Run: headless pygame with SDL's dummy video driver; simulated clock (each Clock.tick advances the game by its frame time, no real sleeping); random seed 0; keys injected as events and as key.get_pressed() state; mouse plan: one left click at the window centre at the start of phase 2, then a move to the lower-right quarter at the start of phase 3.
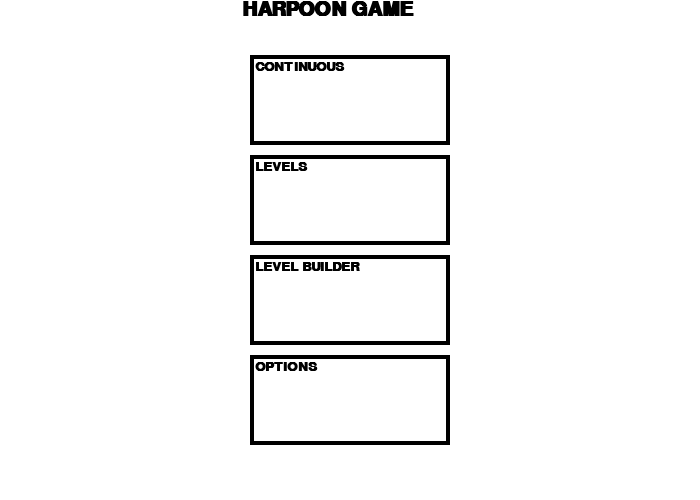
Frame 1 of 4 · flips 1–60 · no input
Frame 2 of 4 · flips 61–180 · clicked the window centre · tapped SPACE, RETURN · held RIGHT (→), D · screen unchanged from frame 1, image omitted
Frame 3 of 4 · flips 181–300 · moved the mouse to the lower-right quarter · held DOWN (↓), S · screen unchanged from frame 2, image omitted
Frame 4 of 4 · flips 301–420 · held LEFT (←), A, UP (↑), W · screen unchanged from frame 3, image omitted

The pygame program that drew these frames:

import pygame
pygame.init()

x = 2

size = (700, 500)
screen = pygame.display.set_mode(size)

BLACK = (0,0,0)
WHITE = (255,255,255)
RED = (255,0,0)
BLUE = (0,32,255)
GREEN = (0,182,0)
PINK = (255,96,208)
ORANGE = (255,160,16)
GREY = (170,170,170)
YELLOW = (255,224,32)   #I got these colours from a picture online 

pygame.display.set_caption("harpoon")
pygame.font.SysFont('Calibri', 25, True, BLACK)
font1 = pygame.font.SysFont('Calibri', 30, True, False)
font2 = pygame.font.SysFont('Calibri', 20, True, False)

Text_Continuous1 = font1.render("CONTINUOUS", True, BLACK)
Text_Continuous2 = font2.render("CONTINUOUS", True, BLACK)
Text_Levels1 = font1.render("LEVELS", True, BLACK)
Text_Levels2 = font2.render("LEVELS", True, BLACK)
Text_Level_Builder1 = font1.render("LEVEL BUILDER", True, BLACK)
Text_Level_Builder2 = font2.render("LEVEL BUILDER", True, BLACK)
Text_Options1 = font1.render("OPTIONS", True, BLACK)
Text_Options2 = font2.render("OPTIONS", True, BLACK)
Text_Harpoon_Game = font1.render("HARPOON GAME", True, BLACK)
Text_Level_Name = font2.render("Level Name:", True, BLACK)
Text_Level_Creator = font2.render("Level Creator:", True, BLACK)
Text_Gravity = font2.render("Gravity:", True, BLACK)

#original settings
KLC = RED    #ONLC stand for 'killer line colour'
BLC = BLUE
SFX = True

done = False
exit_button = False
ChangeColourClose = False

class Button:
    def __init__(self, coords, size, fontsize, word):
        self.coords = coords
        self.rect = pygame.Rect(coords, size)
        font = pygame.font.SysFont('Calibri', fontsize, True, False)
        self.word = font.render(word, True, BLACK)
    def draw(self):
        pygame.draw.rect(self.rect)
        screen.blit(self.word, [self.coords[0] + 10, self.coords[1] + 10], 4)
    def click(self):
        pass
class OptionsButton(Button):
    def __init__(self):
        Button.__init__(self, [10,10], [10,10])
    def press(self):
        OptionsPage()

def NextPage(CurrentPage):
    pass
def OptionsPage():
    screen.fill(WHITE)
    Text_Killer_Line_Colour = font2.render("Killer Line Colour", True, BLACK)
    Text_Bouncy_Line_Colour = font2.render("Bouncy Line Colour", True, BLACK)
    fee = Button([10,10], [10,10], 11, "fee")
    Button.draw(fee)
    #screen.blit(Text_Killer_Line_Colour, [250, 125])
    #screen.blit(Text_Bouncy_Line_Colour, [250, 275])
    #screen.blit(Text_Options1, [300, 60])
    #pygame.draw.rect(screen, KLC, [100, 100, 100, 100])           #the coordinates is [x,y,width,height], width (if 0 then fill)
    #pygame.draw.rect(screen, BLACK, [100, 100, 100, 100], 4)
    #pygame.draw.rect(screen, BLC, [100, 250, 100, 100])
    #pygame.draw.rect(screen, BLACK, [100, 250, 100, 100], 4)
    if SFX == True:
        pygame.draw.rect(screen, GREEN, [100, 400, 50, 50])
        pygame.draw.rect(screen, WHITE, [150, 400, 50, 50])
        pygame.draw.rect(screen, BLACK, [100, 400, 100, 50], 4)
    else:
        pygame.draw.rect(screen, WHITE, [100, 400, 50, 50])
        pygame.draw.rect(screen, GREY, [150, 400, 50, 50])
        pygame.draw.rect(screen, BLACK, [100, 400, 100, 50], 4)
    pygame.display.flip()
    clock.tick(20)
def ChangeColourBoxRim(x):
    if x == KLC:
        rim = GREEN
    elif x == BLC:
        rim = RED
    else:
        rim = BLACK
        return rim
    
def ChangeColour(x,y):              #(colour being changed, other colour)
    while not ChangeColourClose:
        screen.fill(WHITE)
        pygame.draw.rect(screen, RED, [100, 100, 100, 100])
        pygame.draw.rect(screen, ChangeColourBoxRim(RED), [100, 100, 100, 100], 4)
        pygame.draw.rect(screen, BLUE, [300, 100, 100, 100])
        pygame.draw.rect(screen, ChangeColourBoxRim(BLUE), [300, 100, 100, 100], 4)
        pygame.draw.rect(screen, GREY, [500, 100, 100, 100])
        pygame.draw.rect(screen, ChangeColourBoxRim(GREY), [500, 100, 100, 100], 4)
        pygame.draw.rect(screen, PINK, [100, 300, 100, 100])
        pygame.draw.rect(screen, ChangeColourBoxRim(PINK), [100, 300, 100, 100], 4)
        pygame.draw.rect(screen, ORANGE, [300, 300, 100, 100])
        pygame.draw.rect(screen, ChangeColourBoxRim(ORANGE), [300, 300, 100, 100], 4)
        pygame.draw.rect(screen, YELLOW, [500, 300, 100, 100])
        pygame.draw.rect(screen, ChangeColourBoxRim(YELLOW), [500, 300, 100, 100], 4)
        pygame.screen.flip()
        clock.tick(20)
        for event in pygame.event.get():
            if event.type == pygame.quit:
                done = True
            elif ((event.type == pygame.MOUSEBUTTONDOWN) and (pygame.mouse.get_pos()[0] > 100) and (pygame.mouse.get_pos()[0] <200)) and ((pygame.mouse.get_pos()[1] > 100) and (pygame.mouse.get_pos()[1] < 200)):
                x = RED
            elif ((event.type == pygame.MOUSEBUTTONDOWN) and (pygame.mouse.get_pos()[0] > 300) and (pygame.mouse.get_pos()[0] <400)) and ((pygame.mouse.get_pos()[1] > 100) and (pygame.mouse.get_pos()[1] < 200)):
                x = BLUE
            elif ((event.type == pygame.MOUSEBUTTONDOWN) and (pygame.mouse.get_pos()[0] > 500) and (pygame.mouse.get_pos()[0] <600)) and ((pygame.mouse.get_pos()[1] > 100) and (pygame.mouse.get_pos()[1] < 200)):
                x = GREY
            elif ((event.type == pygame.MOUSEBUTTONDOWN) and (pygame.mouse.get_pos()[0] > 100) and (pygame.mouse.get_pos()[0] <200)) and ((pygame.mouse.get_pos()[1] > 300) and (pygame.mouse.get_pos()[1] < 400)):
                x = PINK
            elif ((event.type == pygame.MOUSEBUTTONDOWN) and (pygame.mouse.get_pos()[0] > 300) and (pygame.mouse.get_pos()[0] <400)) and ((pygame.mouse.get_pos()[1] > 300) and (pygame.mouse.get_pos()[1] < 400)):
                x = ORANGE
            elif ((event.type == pygame.MOUSEBUTTONDOWN) and (pygame.mouse.get_pos()[0] > 500) and (pygame.mouse.get_pos()[0] <600)) and ((pygame.mouse.get_pos()[1] > 300) and (pygame.mouse.get_pos()[1] < 400)):
                x = YELLOW
        

#main loop
while not done:
    #start page
    screen.fill(WHITE)
    pygame.draw.rect(screen, BLACK, [250, 55, 200, 90], 4) 
    pygame.draw.rect(screen, BLACK, [250, 155, 200, 90], 4)
    pygame.draw.rect(screen, BLACK, [250, 255, 200, 90], 4)
    pygame.draw.rect(screen, BLACK, [250, 355, 200, 90], 4)
    screen.blit(Text_Harpoon_Game, [242,0])
    screen.blit(Text_Continuous2,[255, 60])
    screen.blit(Text_Levels2,[255, 160])
    screen.blit(Text_Level_Builder2,[255, 260])
    screen.blit(Text_Options2,[255, 360])
    pygame.display.flip()
    Pass = False
    for event in pygame.event.get():
        if event.type == pygame.QUIT or exit_button == True:
            done = True 
    #continuous 
        elif ((event.type == pygame.MOUSEBUTTONDOWN) and (pygame.mouse.get_pos()[0] > 250) and (pygame.mouse.get_pos()[0] <450)) and ((pygame.mouse.get_pos()[1] > 55) and (pygame.mouse.get_pos()[1] < 145)):
            pass
    #levels
        elif ((event.type == pygame.MOUSEBUTTONDOWN) and (pygame.mouse.get_pos()[0] > 250) and (pygame.mouse.get_pos()[0] <450)) and ((pygame.mouse.get_pos()[1] > 155) and (pygame.mouse.get_pos()[1] < 245)):
            pass
    #level_builder
        elif ((event.type == pygame.MOUSEBUTTONDOWN) and (pygame.mouse.get_pos()[0] > 250) and (pygame.mouse.get_pos()[0] <450)) and ((pygame.mouse.get_pos()[1] > 255) and (pygame.mouse.get_pos()[1] < 345)):
            screen.fill(WHITE)
            screen.blit(Text_Level_Builder1, [10,10])
            screen.blit(Text_Level_Name, [10, 40])
            pygame.draw.rect(screen, BLACK, [200, 40, 200, 20], 2)
            screen.blit(Text_Level_Creator, [10, 70])
            pygame.draw.rect(screen, BLACK, [200, 70, 200, 20], 2)
            gravity = False
            if gravity == True:
                pygame.draw.rect(screen, GREEN, [200, 100, 50, 50])
                pygame.draw.rect(screen, WHITE, [250, 100, 50, 50])
                pygame.draw.rect(screen, BLACK, [200, 100, 100, 50], 4)
            else:
                pygame.draw.rect(screen, WHITE, [200, 100, 50, 50])
                pygame.draw.rect(screen, GREY, [250, 100, 50, 50])
                pygame.draw.rect(screen, BLACK, [200, 100, 100, 50], 4)
            pygame.display.flip()
            clock.tick(20)
            if ((event.type == pygame.MOUSEBUTTONDOWN) and (pygame.mouse.get_pos()[0] > 1) and (pygame.mouse.get_pos()[0] <1)) and ((pygame.mouse.get_pos()[1] > 1) and (pygame.mouse.get_pos()[1] <1 )):
                pass
    #options
        elif ((event.type == pygame.MOUSEBUTTONDOWN) and (pygame.mouse.get_pos()[0] > 250) and (pygame.mouse.get_pos()[0] <450)) and ((pygame.mouse.get_pos()[1] > 355) and (pygame.mouse.get_pos()[1] < 445)):
            OptionsPage()
            for event in pygame.event.get():
                if event.type == pygame.QUIT:
                    done = True
                if ((event.type == pygame.MOUSEBUTTONDOWN) and (pygame.mouse.get_pos()[0] > 100) and (pygame.mouse.get_pos()[0] <200)) and ((pygame.mouse.get_pos()[1] > 100) and (pygame.mouse.get_pos()[1] < 200)):
                    ChangeColour(KLC, BLC)
                elif ((event.type == pygame.MOUSEBUTTONDOWN) and (pygame.mouse.get_pos()[0] > 100) and (pygame.mouse.get_pos()[0] <200)) and ((pygame.mouse.get_pos()[1] > 250) and (pygame.mouse.get_pos()[1] < 350)):
                    ChangeColour(BLC, KLC)
                elif ((event.type == pygame.MOUSEBUTTONDOWN) and (pygame.mouse.get_pos()[0] > 100) and (pygame.mouse.get_pos()[0] <200)) and ((pygame.mouse.get_pos()[1] > 250) and (pygame.mouse.get_pos()[1] < 350)):
                    if SFX == True:
                        SFX = False
                    else:
                        SFX = True
pygame.quit()
